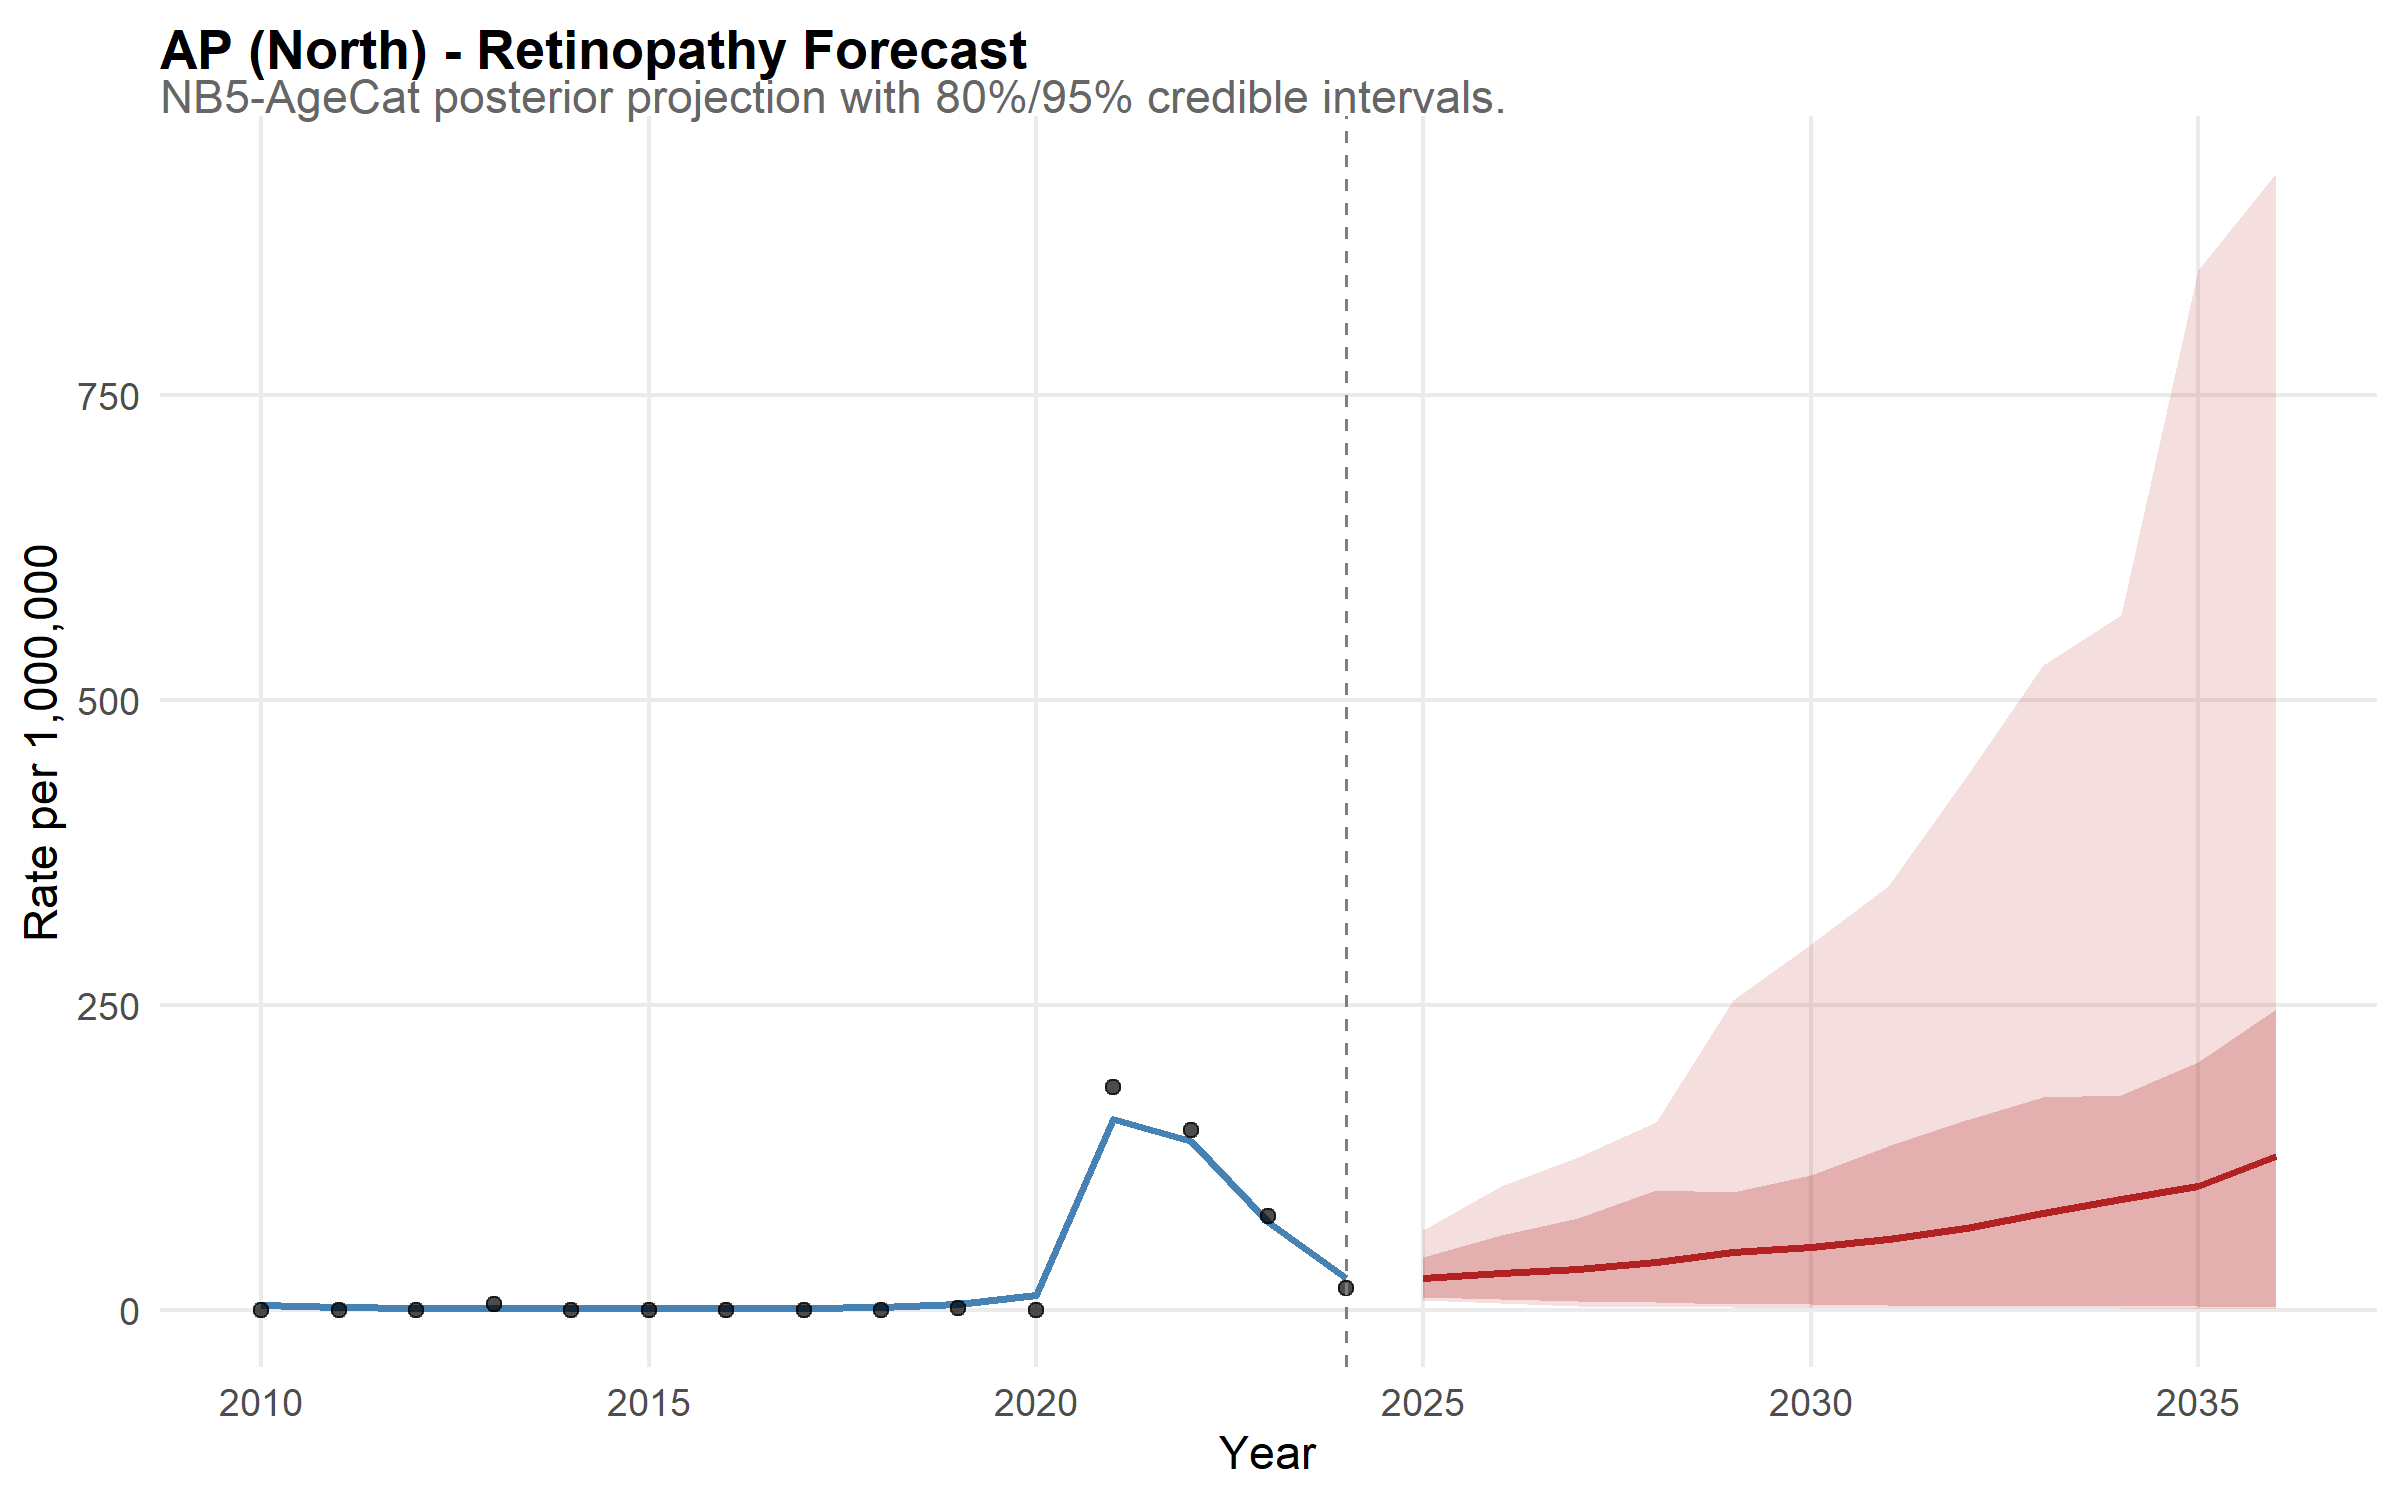

The data file committed next to this chart (first rows):
state, year, disease, mean_rate, lower_95, upper_95, lower_80, upper_80, is_forecast, region, disease_label, state_f, layer, obs_rate
AP, 2010, retina, 3.628, 0.8837, 8.798, 1.349, 6.385, FALSE, North, Retinopathy, AP, model, NA
AP, 2011, retina, 2.305, 0.5783, 5.133, 1.052, 3.892, FALSE, North, Retinopathy, AP, model, NA
AP, 2012, retina, 1.895, 0.6233, 4.507, 0.8656, 3.247, FALSE, North, Retinopathy, AP, model, NA
AP, 2013, retina, 1.934, 0.619, 4.614, 0.847, 3.334, FALSE, North, Retinopathy, AP, model, NA
AP, 2014, retina, 1.562, 0.4663, 3.902, 0.6578, 2.695, FALSE, North, Retinopathy, AP, model, NA
AP, 2015, retina, 1.333, 0.3602, 3.24, 0.5909, 2.352, FALSE, North, Retinopathy, AP, model, NA
AP, 2016, retina, 1.355, 0.4367, 3.075, 0.5797, 2.284, FALSE, North, Retinopathy, AP, model, NA
AP, 2017, retina, 1.647, 0.5105, 3.617, 0.7439, 2.762, FALSE, North, Retinopathy, AP, model, NA
AP, 2018, retina, 2.359, 0.8354, 5.121, 1.107, 3.769, FALSE, North, Retinopathy, AP, model, NA
AP, 2019, retina, 4.421, 1.957, 9.059, 2.454, 6.59, FALSE, North, Retinopathy, AP, model, NA
AP, 2020, retina, 12.17, 6.409, 19.75, 8.11, 16.93, FALSE, North, Retinopathy, AP, model, NA
AP, 2021, retina, 156.5, 123.5, 194.3, 132.7, 181.5, FALSE, North, Retinopathy, AP, model, NA
AP, 2022, retina, 138.7, 107.5, 179.5, 116.3, 162.1, FALSE, North, Retinopathy, AP, model, NA
AP, 2023, retina, 72, 52.57, 96.03, 58.86, 85.69, FALSE, North, Retinopathy, AP, model, NA
AP, 2024, retina, 26.04, 15.77, 40.58, 18.7, 34.02, FALSE, North, Retinopathy, AP, model, NA
AP, 2025, retina, 25.96, 7.741, 65.41, 10.55, 43.16, TRUE, North, Retinopathy, AP, model, NA
AP, 2026, retina, 30.46, 5.314, 101.6, 9.077, 61.33, TRUE, North, Retinopathy, AP, model, NA
AP, 2027, retina, 33.54, 3.301, 125.6, 7.444, 75.29, TRUE, North, Retinopathy, AP, model, NA
AP, 2028, retina, 39.18, 2.758, 154.1, 6.289, 98.11, TRUE, North, Retinopathy, AP, model, NA
AP, 2029, retina, 47.17, 2.118, 253.9, 5.111, 96.92, TRUE, North, Retinopathy, AP, model, NA
AP, 2030, retina, 51.35, 1.666, 300, 5.159, 110.7, TRUE, North, Retinopathy, AP, model, NA
AP, 2031, retina, 57.8, 1.438, 347.8, 4.32, 134.6, TRUE, North, Retinopathy, AP, model, NA
AP, 2032, retina, 66.93, 1.454, 437.1, 3.467, 155.8, TRUE, North, Retinopathy, AP, model, NA
AP, 2033, retina, 79.4, 1.45, 528.8, 3.187, 174.3, TRUE, North, Retinopathy, AP, model, NA
AP, 2034, retina, 91.14, 1.194, 569.2, 2.928, 175.9, TRUE, North, Retinopathy, AP, model, NA
AP, 2035, retina, 101.7, 1.007, 852, 2.892, 203.2, TRUE, North, Retinopathy, AP, model, NA
AP, 2036, retina, 126.4, 0.727, 931.8, 2.604, 246.9, TRUE, North, Retinopathy, AP, model, NA
AP, 2010, NA, NA, NA, NA, NA, NA, NA, NA, NA, NA, observed, 0
AP, 2011, NA, NA, NA, NA, NA, NA, NA, NA, NA, NA, observed, 0
AP, 2012, NA, NA, NA, NA, NA, NA, NA, NA, NA, NA, observed, 0
AP, 2013, NA, NA, NA, NA, NA, NA, NA, NA, NA, NA, observed, 4.719
AP, 2014, NA, NA, NA, NA, NA, NA, NA, NA, NA, NA, observed, 0
AP, 2015, NA, NA, NA, NA, NA, NA, NA, NA, NA, NA, observed, 0
AP, 2016, NA, NA, NA, NA, NA, NA, NA, NA, NA, NA, observed, 0
AP, 2017, NA, NA, NA, NA, NA, NA, NA, NA, NA, NA, observed, 0
AP, 2018, NA, NA, NA, NA, NA, NA, NA, NA, NA, NA, observed, 0
AP, 2019, NA, NA, NA, NA, NA, NA, NA, NA, NA, NA, observed, 1.926
AP, 2020, NA, NA, NA, NA, NA, NA, NA, NA, NA, NA, observed, 0
AP, 2021, NA, NA, NA, NA, NA, NA, NA, NA, NA, NA, observed, 182.9
AP, 2022, NA, NA, NA, NA, NA, NA, NA, NA, NA, NA, observed, 147.7
AP, 2023, NA, NA, NA, NA, NA, NA, NA, NA, NA, NA, observed, 76.95
AP, 2024, NA, NA, NA, NA, NA, NA, NA, NA, NA, NA, observed, 18.32
